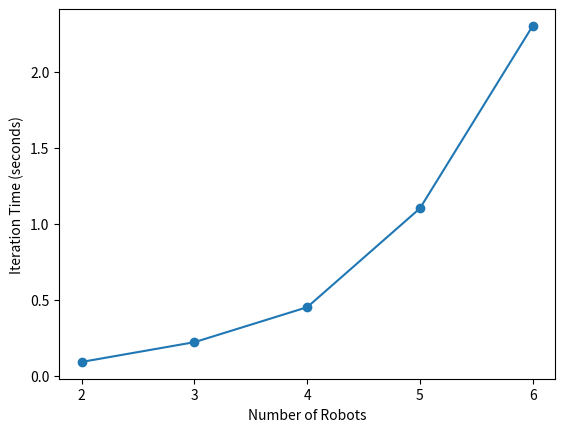

Write Python code to recreate this figure.
import matplotlib.pyplot as plt

# Data
num_robots = [2, 3, 4, 5, 6]
iteration_time = [0.09, 0.22, 0.45, 1.1, 2.3]

# Plot
plt.plot(num_robots, iteration_time, marker='o', linestyle='-')
plt.xlabel('Number of Robots')
plt.ylabel('Iteration Time (seconds)')
plt.xticks(num_robots)  # Set x-ticks to only display the number of robots
plt.grid(False)
plt.show()
